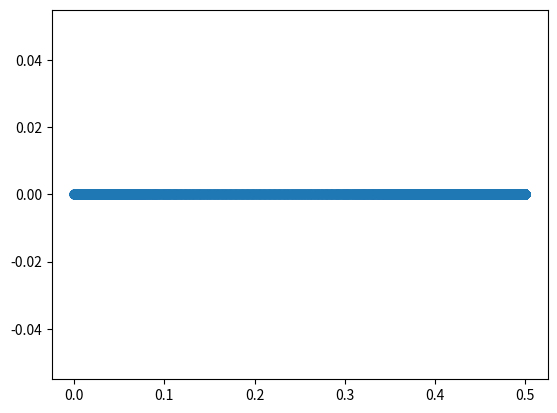

Write Python code to recreate this figure.
import numpy as np

def grid_gaussian_dist(r0: float,
                       rs: float,
                       thickness: float,
                       resolution: float) -> np.array:
    max_index = np.ceil((1.0/resolution) * np.sqrt(np.log(np.abs(r0-rs)/thickness)))

    linear_grid = np.arange(0, max_index, 1)

    gaussian_grid = rs - (rs-r0)*np.exp(-(linear_grid*resolution)**2)

    gaussian_grid[-1] = rs + np.sign(r0-rs)*thickness

    return gaussian_grid

if __name__=='__main__':
    grid_gauss_left = grid_gaussian_dist(
        0.0,
        0.5,
        1e-4,
        1e-3
    )
    print(len(grid_gauss_left))
    print(grid_gauss_left)

    grid_gauss_right = grid_gaussian_dist(
        1.0, 0.5, 1e-4, 1e-3
    )
    print(grid_gauss_right)

    from matplotlib import pyplot as plt
    #plt.scatter([i for i,g in enumerate(grid_gauss_left)], grid_gauss_left)
    #plt.scatter([i for i,g in enumerate(grid_gauss_right)], grid_gauss_right)
    plt.scatter(grid_gauss_left, [0.0]*len(grid_gauss_left))
    plt.show()
